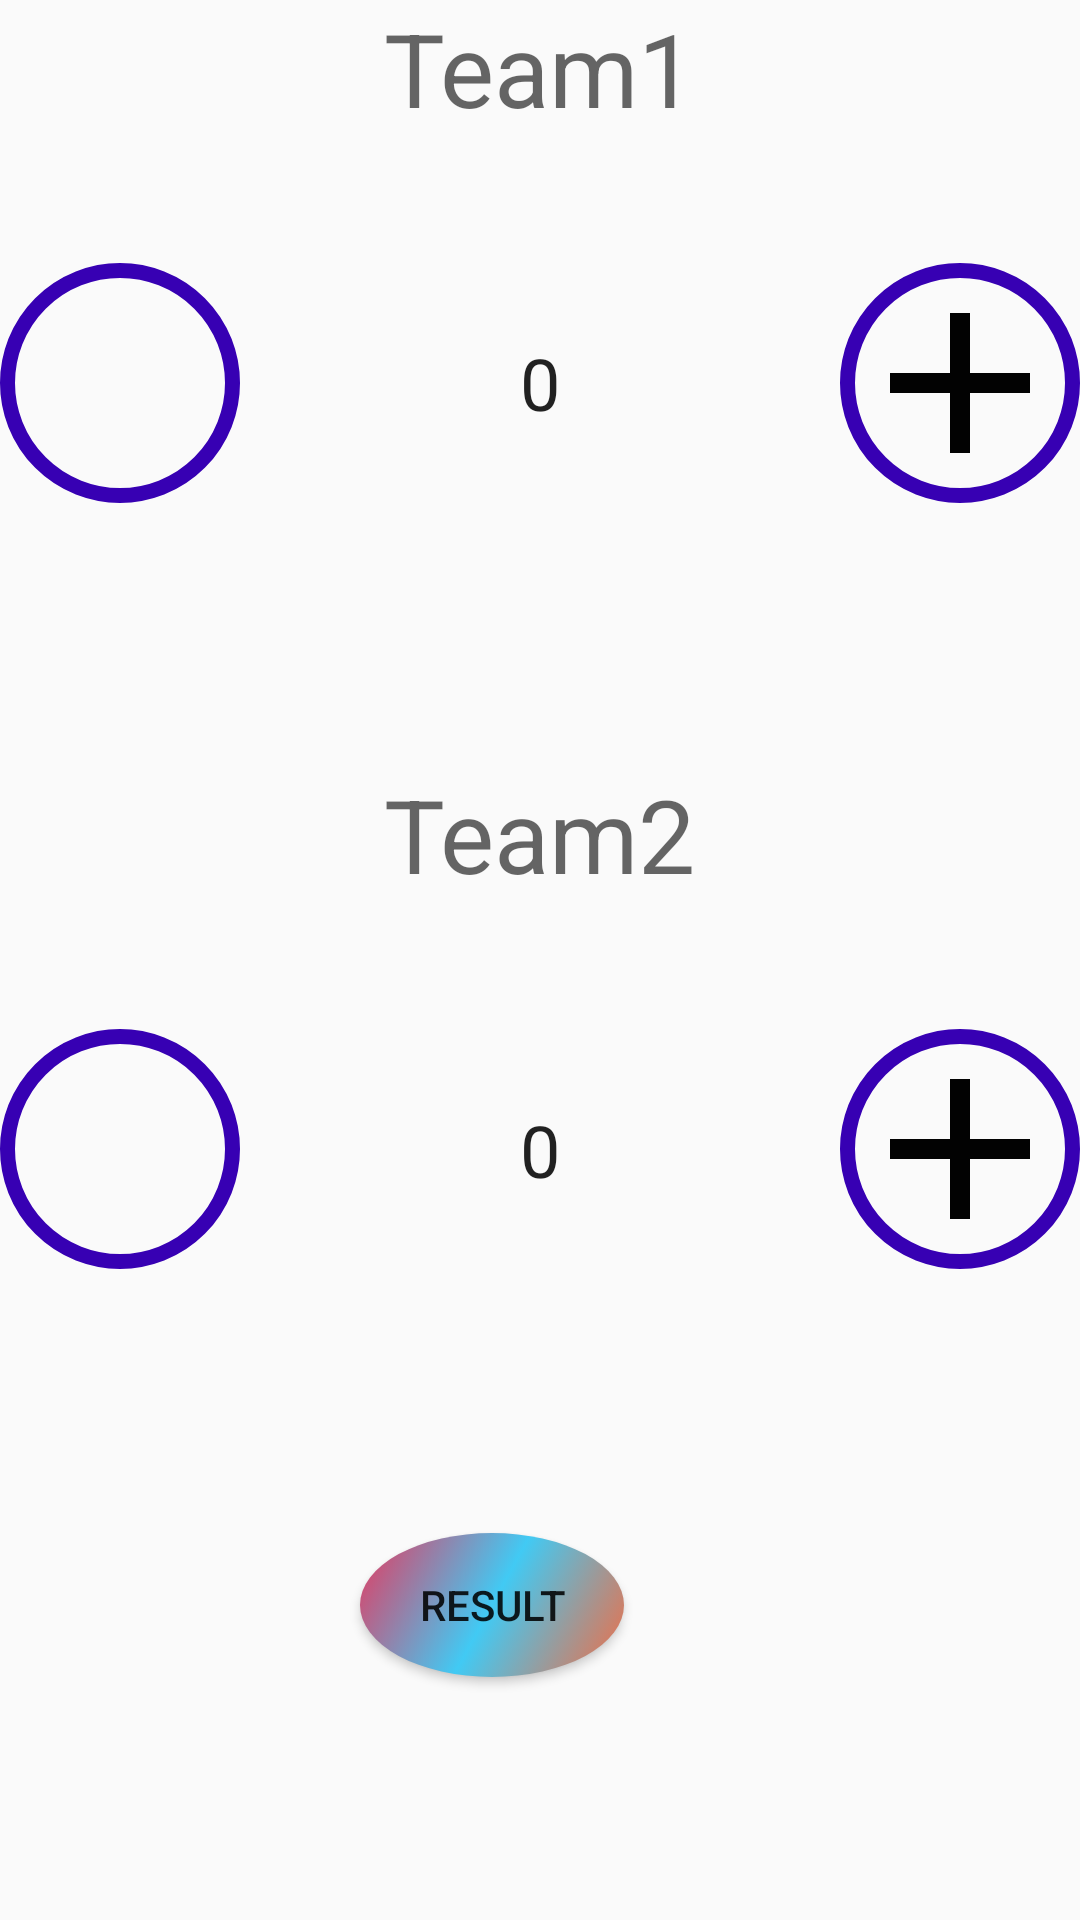

Layout XML and referenced resources for this Android screen:
<!-- AndroidManifest.xml: application theme AppTheme -->
<!-- res/layout/activity_p17_style_theme_final.xml -->
<?xml version="1.0" encoding="utf-8"?>
<LinearLayout xmlns:android="http://schemas.android.com/apk/res/android"
    xmlns:app="http://schemas.android.com/apk/res-auto"
    xmlns:tools="http://schemas.android.com/tools"
    android:layout_width="match_parent"
    android:layout_height="match_parent"
    android:orientation="vertical"
    tools:context=".P17STyleThemeFinal">

    <RelativeLayout android:layout_height="0dp" android:layout_width="match_parent"
        android:layout_weight="1">
        <TextView android:layout_height="wrap_content" android:layout_width="wrap_content"
            style="@style/TeamName" android:layout_centerHorizontal="true" android:text="Team1">
        </TextView>
        <ImageButton android:layout_height="80dp" android:layout_width="80dp" android:id="@+id/decrease1"
            style="@style/MinusButton" android:onClick="dodecrease" android:scaleType="fitXY"
            android:layout_centerInParent="true" android:layout_alignParentLeft="true"> </ImageButton>
        <TextView android:id="@+id/count1" style="@style/ScoreText" android:text="0"> </TextView>
        <ImageButton android:layout_height="80dp" android:layout_width="80dp" android:id="@+id/increase1"
            style="@style/PlusButton" android:onClick="doincrease" android:scaleType="fitXY"
            android:layout_centerInParent="true" android:background="@drawable/button_background"
            android:adjustViewBounds="true" android:layout_alignParentEnd="true"> </ImageButton>
    </RelativeLayout>

    <RelativeLayout android:layout_height="0dp" android:layout_width="match_parent"
        android:layout_weight="1">
        <TextView android:layout_height="wrap_content" android:layout_width="wrap_content"
            style="@style/TeamName" android:layout_centerHorizontal="true" android:text="Team2"> </TextView>
        <ImageButton android:layout_height="80dp" android:layout_width="80dp" android:id="@+id/decrease2"
            style="@style/MinusButton" android:onClick="dodecrease" android:scaleType="fitXY"
            android:layout_centerInParent="true" android:layout_alignParentLeft="true"> </ImageButton>
        <TextView android:layout_height="wrap_content" android:layout_width="wrap_content"
            android:id="@+id/count2" android:text="0" android:layout_centerInParent="true"
            android:textAppearance="@style/TextAppearance.AppCompat.Headline"> </TextView>

        <ImageButton android:layout_height="80dp" android:layout_width="80dp" android:id="@+id/increase2"
            style="@style/PlusButton" android:onClick="doincrease" android:scaleType="fitXY"
            android:layout_centerInParent="true" android:adjustViewBounds="true"
            android:layout_alignParentEnd="true"> </ImageButton>

    </RelativeLayout>

    <Button android:layout_height="wrap_content" android:layout_width="wrap_content"
        android:id="@+id/cutom" android:text="Result" android:onClick="result"
        android:background="@drawable/st" android:layout_alignParentStart="true"
        android:layout_alignParentBottom="true" android:layout_marginStart="120dp"
        android:layout_marginBottom="81dp"/>
</LinearLayout>
<!-- resources referenced by this layout -->
<resources>
  <!-- drawable button_background (drawable) -->
  <?xml version="1.0" encoding="utf-8"?>
      <shape
          xmlns:android="http://schemas.android.com/apk/res/android"
          android:shape="oval">
          <stroke
              android:width="5dp"
              android:color="@color/purple_700"/>
      </shape>
  <!-- drawable st (drawable) -->
  <?xml version="1.0" encoding="utf-8"?>
  <selector xmlns:android="http://schemas.android.com/apk/res/android">
      <item android:state_pressed="false">
      <shape
          xmlns:android="http://schemas.android.com/apk/res/android"
          android:shape="oval">
      <gradient
          android:angle="135"
          android:endColor="#e8375d"
          android:centerColor="#41caf4"
          android:startColor="#f46b42"/>
      </shape>
      </item>
      <item android:state_pressed="true">
      <shape
          xmlns:android="http://schemas.android.com/apk/res/android"
          android:shape="oval">
      <gradient
          android:angle="180"
          android:endColor="#e8375d"
          android:centerColor="#41caf4"
          android:startColor="#f46b42"/>
      </shape>
      </item>
  
  </selector>
  <style parent="ScoreButton" name="MinusButton">
      <item name="android:src"> @drawable/ic_remove_black_24dp</item>
      </style>
  <style parent="ScoreButton" name="PlusButton">
      <item name="android:src"> @drawable/ic_add_black_24dp</item>
      </style>
  <style parent="TextAppearance.AppCompat.Headline" name="ScoreText">
      <item name="android:layout_width">wrap_content</item>
  
      <item name="android:layout_height">wrap_content</item>
  
      <item name="android:layout_centerInParent">true</item>
  
  </style>
  <style name="TeamName">
      <item name="android:textAppearance">@style/TextAppearance.AppCompat.Display1 </item>
      </style>
  <style parent="Theme.AppCompat.DayNight.DarkActionBar" name="AppTheme">
  
          
          
          <item name="colorPrimary">@color/purple_500</item>
          <item name="colorPrimaryVariant">@color/purple_700</item>
          <item name="colorOnPrimary">@color/white</item>
          
          <item name="colorSecondary">@color/teal_200</item>
          <item name="colorSecondaryVariant">@color/teal_700</item>
          <item name="colorOnSecondary">@color/black</item>
          
          <item name="android:statusBarColor" tools:targetApi="l">?attr/colorPrimaryVariant</item>
          
      </style>
  <style parent="Widget.AppCompat.Button" name="ScoreButton">
      <item name="android:background">@drawable/button_background</item>
      </style>
  <!-- drawable ic_add_black_24dp (drawable) -->
  <vector android:alpha="0.99" android:height="24dp"
      android:viewportHeight="24.0" android:viewportWidth="24.0"
      android:width="24dp" xmlns:android="http://schemas.android.com/apk/res/android">
      <path android:fillColor="#FF000000" android:pathData="M19,13h-6v6h-2v-6H5v-2h6V5h2v6h6v2z"/>
  </vector>
  <!-- not gathered from this repository: default colours our renderer supplied (Android Studio template values) -->
  <color name="purple_500">#FF6200EE</color>
  <color name="purple_700">#FF3700B3</color>
  <color name="teal_200">#FF03DAC5</color>
  <color name="teal_700">#FF018786</color>
  <color name="black">#FF000000</color>
  <color name="white">#FFFFFFFF</color>
</resources>
